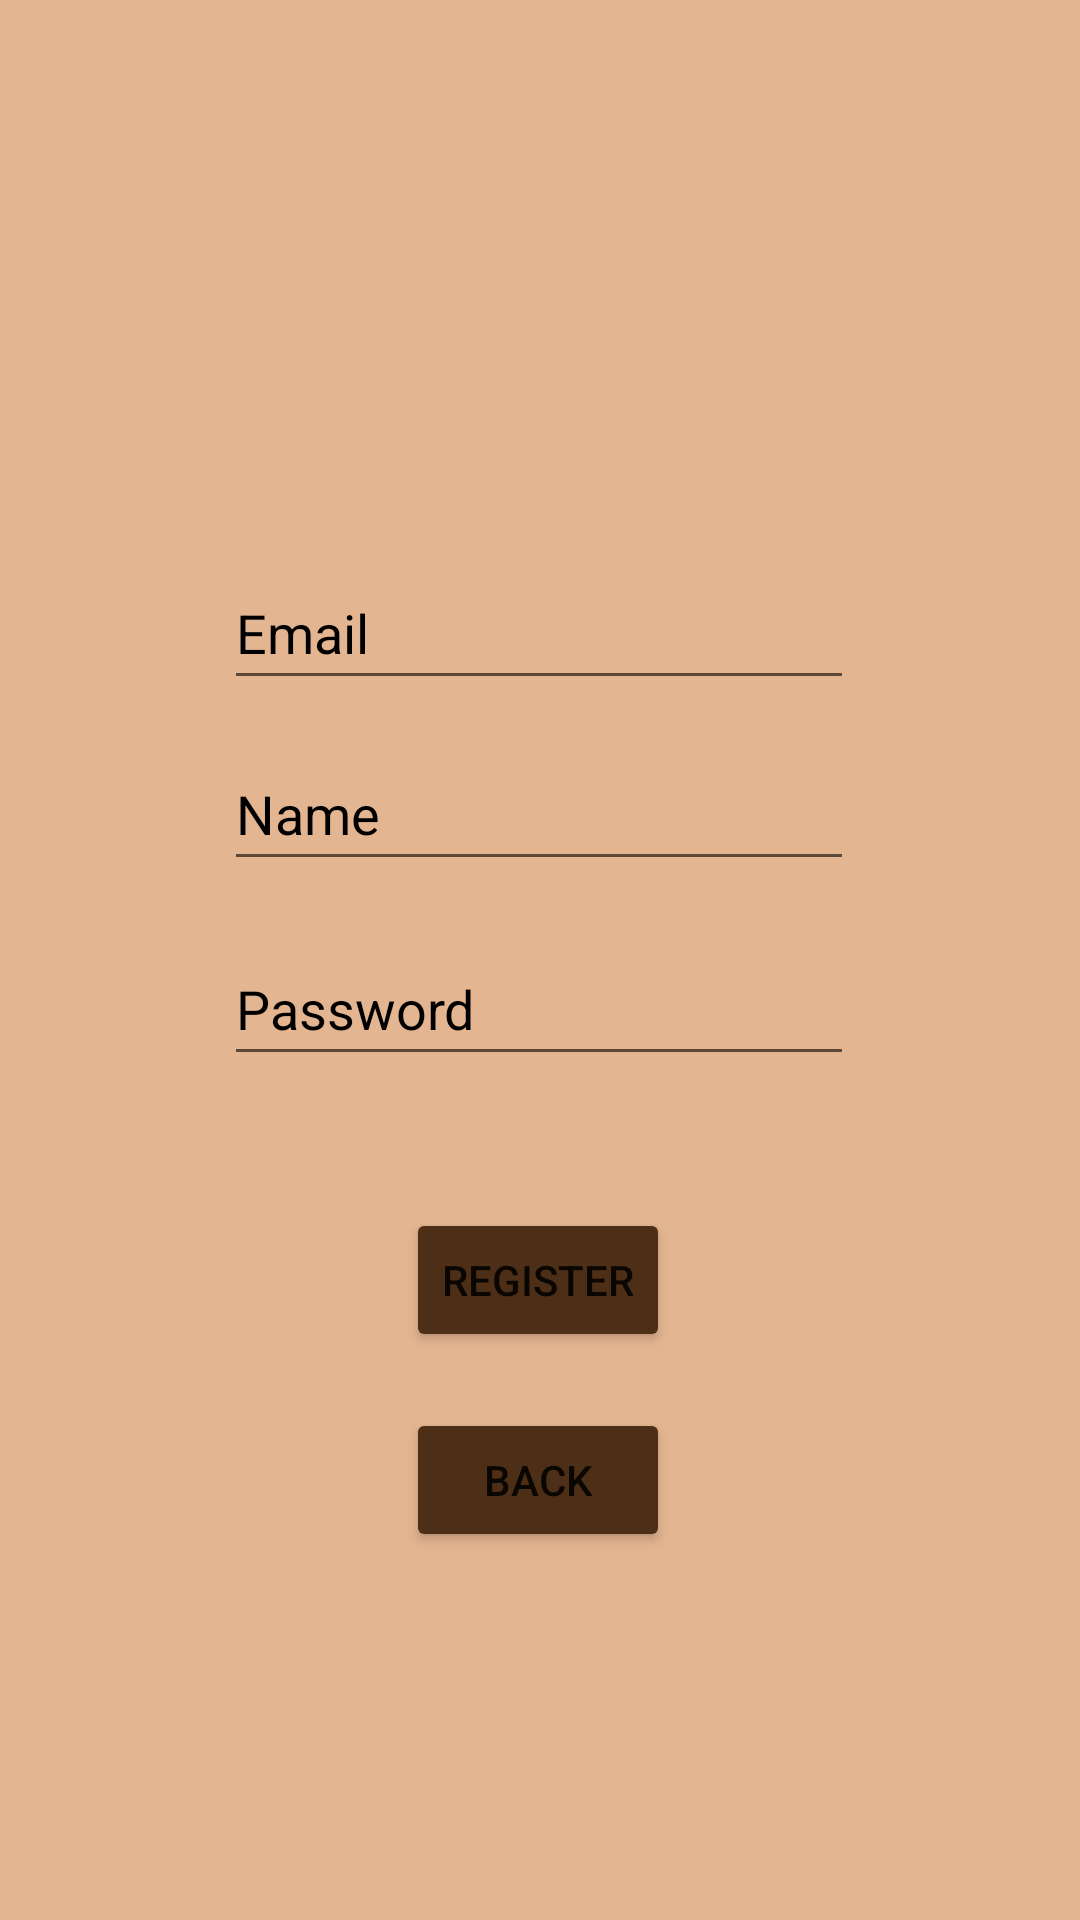

Produce the Android XML layout that renders to this screen, including the resource entries it uses.
<!-- AndroidManifest.xml: application theme Theme.MyKotlinApplication -->
<!-- res/layout/activity_register.xml -->
<?xml version="1.0" encoding="utf-8"?>
<layout xmlns:tools="http://schemas.android.com/tools"
    xmlns:android="http://schemas.android.com/apk/res/android"
    xmlns:app="http://schemas.android.com/apk/res-auto">
<androidx.constraintlayout.widget.ConstraintLayout
    android:layout_width="match_parent"
    android:layout_height="match_parent"
    android:background="@color/colorpantalla"
    tools:context=".Register2">

    <EditText
        android:id="@+id/editTextEmail"
        android:layout_width="wrap_content"
        android:layout_height="wrap_content"
        android:ems="10"
        android:hint="@string/email"
        android:inputType="textWebEmailAddress"
        android:minHeight="48dp"
        android:textColorHint="@color/black"
        app:layout_constraintBottom_toBottomOf="parent"
        app:layout_constraintEnd_toEndOf="parent"
        app:layout_constraintHorizontal_bias="0.497"
        app:layout_constraintStart_toStartOf="parent"
        app:layout_constraintTop_toTopOf="parent"
        app:layout_constraintVertical_bias="0.313" />

    <EditText
        android:id="@+id/editTextname"
        android:layout_width="wrap_content"
        android:layout_height="wrap_content"
        android:ems="10"
        android:hint="@string/name"
        android:inputType="textPersonName"
        android:minHeight="48dp"
        android:textColorHint="@color/black"
        app:layout_constraintBottom_toBottomOf="parent"
        app:layout_constraintEnd_toEndOf="parent"
        app:layout_constraintHorizontal_bias="0.497"
        app:layout_constraintStart_toStartOf="parent"
        app:layout_constraintTop_toTopOf="parent"
        app:layout_constraintVertical_bias="0.415" />

    <EditText
        android:id="@+id/editTextPassword"
        android:layout_width="wrap_content"
        android:layout_height="wrap_content"
        android:ems="10"
        android:hint="@string/password"
        android:inputType="textPassword"
        android:minHeight="48dp"
        android:textColorHint="@color/black"
        app:layout_constraintBottom_toBottomOf="parent"
        app:layout_constraintEnd_toEndOf="parent"
        app:layout_constraintHorizontal_bias="0.497"
        app:layout_constraintStart_toStartOf="parent"
        app:layout_constraintTop_toTopOf="parent"
        app:layout_constraintVertical_bias="0.525" />

    <ImageView
        android:id="@+id/imageView"
        android:layout_width="127dp"
        android:layout_height="114dp"
        app:layout_constraintBottom_toBottomOf="parent"
        app:layout_constraintEnd_toEndOf="parent"
        app:layout_constraintStart_toStartOf="parent"
        app:layout_constraintTop_toTopOf="parent"
        app:layout_constraintVertical_bias="0.098"
        app:srcCompat="@drawable/_ndice"
        tools:ignore="MissingConstraints" />

    <Button
        android:id="@+id/buttonregister"
        android:layout_width="wrap_content"
        android:layout_height="wrap_content"
        android:backgroundTint="@color/colorpantallaDark"
        android:text="@string/register"
        app:layout_constraintBottom_toBottomOf="parent"
        app:layout_constraintEnd_toEndOf="parent"
        app:layout_constraintHorizontal_bias="0.498"
        app:layout_constraintStart_toStartOf="parent"
        app:layout_constraintTop_toTopOf="parent"
        app:layout_constraintVertical_bias="0.68" />

    <Button
        android:id="@+id/buttonback"
        android:layout_width="wrap_content"
        android:layout_height="wrap_content"
        android:backgroundTint="@color/colorpantallaDark"
        android:text="@string/back"
        app:layout_constraintBottom_toBottomOf="parent"
        app:layout_constraintEnd_toEndOf="parent"
        app:layout_constraintHorizontal_bias="0.498"
        app:layout_constraintStart_toStartOf="parent"
        app:layout_constraintTop_toTopOf="parent"
        app:layout_constraintVertical_bias="0.793" />

    <TextView
        android:id="@+id/texterror"
        android:layout_width="wrap_content"
        android:layout_height="wrap_content"
        app:layout_constraintBottom_toTopOf="@+id/buttonregister"
        app:layout_constraintEnd_toEndOf="parent"
        app:layout_constraintStart_toStartOf="parent"
        app:layout_constraintTop_toBottomOf="@+id/editTextPassword" />

</androidx.constraintlayout.widget.ConstraintLayout>
</layout>
<!-- resources referenced by this layout -->
<resources>
  <color name="black">#FF000000</color>
  <color name="colorpantalla">#E3B591</color>
  <color name="colorpantallaDark">#4D2E16</color>
  <string name="back">Back</string>
  <string name="email">Email</string>
  <string name="name">Name</string>
  <string name="password">Password</string>
  <string name="register">Register</string>
  <style name="Theme.MyKotlinApplication" parent="Theme.MaterialComponents.DayNight.DarkActionBar">
          
          <item name="colorPrimary">@color/colorpantallaDark</item>
          <item name="colorPrimaryVariant">#301D0E</item>
          <item name="colorOnPrimary">@color/white</item>
          
          <item name="colorSecondary">@color/teal_200</item>
          <item name="colorSecondaryVariant">@color/teal_700</item>
          <item name="colorOnSecondary">@color/black</item>
          
          <item name="android:statusBarColor" tools:targetApi="l">?attr/colorPrimaryVariant</item>
          
      </style>
  <color name="white">#FFFFFFFF</color>
  <color name="teal_200">#FF03DAC5</color>
  <color name="teal_700">#FF018786</color>
</resources>
